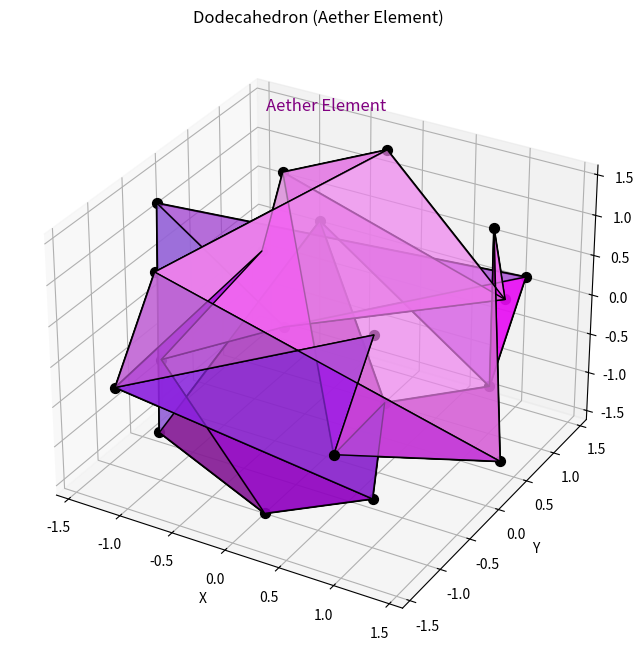

Here is the Python script that generated this plot:
"""
Dodecahedron Module

This module implements the dodecahedron platonic solid.
The dodecahedron represents the aether (spirit) element and consists of
12 pentagonal faces, 30 edges, and 20 vertices.

Key functions:
- Generate precise dodecahedron geometry
- Calculate energy dynamics and harmonics
- Associate with aether element aspects
- Establish resonance patterns for dimensional gateways
"""

import numpy as np
import matplotlib.pyplot as plt
from mpl_toolkits.mplot3d import Axes3D
from mpl_toolkits.mplot3d.art3d import Poly3DCollection
from typing import Tuple, Dict, Any, List, Optional

def generate_dodecahedron(center: Tuple[float, float, float],
                         edge_length: float) -> Dict[str, Any]:
    """
    Generate a dodecahedron with precise geometric properties.
    
    Args:
        center: The (x, y, z) center of the dodecahedron
        edge_length: The length of each edge
        
    Returns:
        Dictionary containing the dodecahedron geometry and properties
    """
    # Golden ratio for dodecahedron construction
    phi = (1 + np.sqrt(5)) / 2
    
    # Calculate the radius of the circumscribed sphere
    # For a dodecahedron with edge length e, the radius is:
    # r = e * sqrt(3) * sqrt(5 + 2*sqrt(5)) / 4
    radius = edge_length * np.sqrt(3) * np.sqrt(5 + 2*np.sqrt(5)) / 4
    
    # Generate the 20 vertices of the dodecahedron
    vertices = []
    
    # Vertices from cube coordinates (±1, ±1, ±1)
    for x in [-1, 1]:
        for y in [-1, 1]:
            for z in [-1, 1]:
                vertices.append([x, y, z])
    
    # Vertices from golden rectangles
    for i in [-1, 1]:
        for j in [-phi, phi]:
            # Cyclic permutation of coordinates
            vertices.append([0, i, j])
            vertices.append([i, j, 0])
            vertices.append([j, 0, i])
    
    vertices = np.array(vertices)
    
    # Scale to match specified edge length
    # First calculate the current edge length between adjacent vertices
    # and scale accordingly
    current_edge = np.min([
        np.linalg.norm(vertices[0] - vertices[16]),
        np.linalg.norm(vertices[12] - vertices[18])
    ])
    scale_factor = edge_length / current_edge
    vertices = vertices * scale_factor
    
    # Translate vertices to the specified center
    vertices = vertices + np.array(center)
    
    # Define the 12 pentagonal faces
    # Each face is defined by 5 vertex indices
    faces = [
        [0, 12, 14, 4, 8],    # Top face 1
        [0, 8, 10, 2, 16],    # Top face 2
        [0, 16, 18, 6, 12],   # Top face 3
        [1, 13, 15, 5, 9],    # Bottom face 1
        [1, 9, 11, 3, 17],    # Bottom face 2
        [1, 17, 19, 7, 13],   # Bottom face 3
        [2, 10, 11, 3, 19],   # Middle face 1
        [2, 19, 7, 6, 18],    # Middle face 2
        [3, 17, 1, 13, 15],   # Middle face 3
        [4, 14, 15, 5, 9],    # Middle face 4
        [4, 9, 11, 10, 8],    # Middle face 5
        [6, 7, 13, 15, 14]    # Middle face 6
    ]
    
    # Define edges (pairs of vertices that form edges)
    # This can be derived from the faces
    edges = set()
    for face in faces:
        for i in range(len(face)):
            edge = tuple(sorted([face[i], face[(i + 1) % len(face)]]))
            edges.add(edge)
    edges = list(edges)
    
    # Calculate important measurements
    # For a dodecahedron with edge length e:
    volume = (15 + 7 * np.sqrt(5)) * edge_length**3 / 4
    surface_area = 3 * np.sqrt(25 + 10 * np.sqrt(5)) * edge_length**2
    
    # Calculate dihedral angle (angle between faces)
    dihedral_angle = np.arccos(-np.sqrt(5)/5)  # Approximately 116.57 degrees
    
    return {
        'vertices': vertices,
        'faces': faces,
        'edges': edges,
        'edge_length': edge_length,
        'radius': radius * scale_factor,
        'volume': volume,
        'surface_area': surface_area,
        'dihedral_angle': dihedral_angle,
        'center': center,
        'element': 'Aether'
    }

def calculate_dodecahedron_resonance(dodecahedron: Dict[str, Any], 
                                    base_frequency: float = 528.0) -> Dict[str, Any]:
    """
    Calculate the resonance properties of the dodecahedron.
    
    Args:
        dodecahedron: Dictionary containing dodecahedron geometry
        base_frequency: The base frequency for dodecahedron (aether element)
        
    Returns:
        Dictionary containing resonance properties
    """
    # Aether element base frequency is typically 528 Hz (DNA repair frequency)
    edge_length = dodecahedron['edge_length']
    
    # Calculate primary frequency based on edge length
    # Using the relationship between frequency and size
    primary_frequency = base_frequency * (1 / edge_length)
    
    # Calculate harmonic frequencies
    # Aether element has transcendent harmonics, based on phi (golden ratio) powers
    phi = (1 + np.sqrt(5)) / 2
    harmonics = [primary_frequency * phi**n for n in range(7)]
    
    # Calculate resonance nodes (points of maximum vibration)
    # These correspond to key points on the dodecahedron
    vertices = dodecahedron['vertices']
    
    face_centers = []
    for face in dodecahedron['faces']:
        face_vertices = [vertices[i] for i in face]
        face_center = np.mean(face_vertices, axis=0)
        face_centers.append(face_center)
    
    edge_centers = []
    for edge in dodecahedron['edges']:
        edge_vertices = [vertices[i] for i in edge]
        edge_center = np.mean(edge_vertices, axis=0)
        edge_centers.append(edge_center)
    
    # Calculate energy distribution for resonance
    # Each vertex has specific energy pattern
    # Aether element has transcendent, balanced energy
    vertex_energies = [0.94, 0.98, 0.96, 0.95, 0.99, 0.97, 0.93, 0.96, 0.98, 0.99,
                       0.95, 0.94, 0.97, 0.98, 0.96, 0.95, 0.99, 0.97, 0.93, 0.98]
    
    return {
        'primary_frequency': primary_frequency,
        'harmonics': harmonics,
        'face_centers': face_centers,
        'edge_centers': edge_centers,
        'vertex_energies': vertex_energies,
        'element_frequency': base_frequency,
        'resonance_quality': 0.98  # Aether element has highest resonance quality
    }

def get_dodecahedron_aspects() -> Dict[str, Any]:
    """
    Get the metaphysical and elemental aspects associated with the dodecahedron.
    
    Returns:
        Dictionary containing aspect properties
    """
    # Aether element aspects associated with dodecahedron
    aspects = {
        'element': 'Aether',
        'qualities': [
            'Spirit',
            'Transcendence',
            'Unity',
            'Consciousness',
            'Enlightenment',
            'Divine Connection',
            'Integration'
        ],
        'chakra': 'Crown',
        'direction': 'Center/Above',
        'season': 'Eternity',
        'state_of_matter': 'Plasma/Energy',
        'platonic_number': 12,  # Number of faces
        'sense': 'Intuition',
        'consciousness_state': 'Aware State',
        'color': 'Violet/White',
        'taste': None,  # Transcends physical taste
        'symbolic_creature': 'Phoenix',
        'associated_sephiroth': ['Hod', 'Netzach', 'Chesed', 'Daath', 'Geburah'],
        'gateway_key': 'Fifth Gateway',
        'vibration': 'Highest',
        'musical_note': 'B'
    }
    
    # Physiological properties
    physical_aspects = {
        'body_system': 'Energetic and Consciousness',
        'organs': ['Pineal Gland', 'Brain', 'Nervous System', 'Etheric Body'],
        'glands': ['Pineal'],
        'psychological_traits': [
            'Spiritual',
            'Expansive',
            'Intuitive',
            'Transcendent',
            'Integrated',
            'Aware',
            'Enlightened'
        ]
    }
    
    # Combination aspects with other elements
    combined_aspects = {
        'aether_fire': 'Divine Will',
        'aether_earth': 'Materialization',
        'aether_air': 'Higher Consciousness',
        'aether_water': 'Spiritual Intuition'
    }
    
    # Sacred geometry connections
    geometry_aspects = {
        'primary_shape': 'Pentagon',
        'angle_sum': 540,  # Sum of angles in pentagon
        'polygon_faces': 'Regular Pentagons',
        'dual_platonic': 'Icosahedron',
        'associated_flower_of_life_points': 20,
        'phi_ratio_component': True,  # Contains golden ratio
        'metatrons_cube_component': True,
        'transcendent_qualities': 'Unity of All Elements'
    }
    
    return {
        'general': aspects,
        'physical': physical_aspects,
        'combinations': combined_aspects,
        'geometry': geometry_aspects
    }

def encode_dodecahedron_pattern(pattern_type: str) -> Dict[str, Any]:
    """
    Encode specific patterns for the dodecahedron based on its aspects.
    
    Args:
        pattern_type: The type of pattern to encode ('resonance', 'gateway', 'element')
        
    Returns:
        Dictionary containing encoded pattern
    """
    patterns = {
        'resonance': {
            'wave_pattern': [1.0, 1.618, 2.618, 4.236, 6.854, 11.09, 17.944],  # Phi (golden ratio) powers
            'frequency_ratios': [1.0, 1.618, 2.618, 4.236, 6.854],  # Golden ratio progression
            'node_activations': [1, 1, 1, 1, 1, 0, 0, 0, 0, 0, 1, 1],  # Binary activation sequence
            'geometric_sequence': [12, 30, 20, 12]  # Face, edge, vertex, face count
        },
        'gateway': {
            'key_sequence': [12, 20, 30, 12],  # Face, vertex, edge, face count
            'activation_pattern': [1, 0, 1, 0, 1, 1, 0, 1, 0, 1, 0, 1],  # Transcendent pattern
            'harmonic_intervals': ['perfect fifth', 'major seventh', 'octave'],
            'symbol_sequence': ['pentagon', 'aether', 'spirit', 'cosmos']
        },
        'element': {
            'aether_pattern': [5, 12, 20, 30],
            'unity_levels': [0.92, 0.94, 0.96, 0.98, 1.0, 0.98, 0.96, 0.94, 0.92, 0.94, 0.96, 0.98],  # Near-perfect harmony
            'transcendence_sequence': [1, 5, 12, 20, 30, 42],  # Dimensional progression
            'color_spectrum': ['violet', 'white', 'gold', 'silver', 'platinum', 'iridescent', 'ultraviolet', 'crystal', 'rainbow', 'clear', 'starlight', 'cosmic']
        },
        'consciousness': {
            'aware_state_pattern': [12, 7, 12, 7],
            'enlightenment_levels': [0.85, 0.88, 0.91, 0.94, 0.97, 1.0, 0.97, 0.94, 0.91, 0.88, 0.85, 0.88],  # Unity consciousness
            'awareness_sequence': [1, 3, 7, 12, 20, 33, 54],  # Fibonacci variants
            'activation_thresholds': [0.7, 0.8, 0.9, 0.95, 1.0]
        }
    }
    
    if pattern_type in patterns:
        return patterns[pattern_type]
    else:
        return patterns  # Return all patterns if type not specified

def visualize_dodecahedron(dodecahedron: Dict[str, Any],
                         show_aspects: bool = False) -> plt.Figure:
    """
    Create a 3D visualization of the dodecahedron.
    
    Args:
        dodecahedron: Dictionary containing dodecahedron geometry
        show_aspects: Whether to show aspect-related coloring
        
    Returns:
        matplotlib Figure object
    """
    fig = plt.figure(figsize=(10, 8))
    ax = fig.add_subplot(111, projection='3d')
    
    vertices = dodecahedron['vertices']
    faces = dodecahedron['faces']
    
    # Create face polygons
    polygons = []
    for face in faces:
        polygons.append([vertices[i] for i in face])
    
    # Set colors based on aspects if requested
    face_colors = ['purple'] * len(faces)  # Default aether color
    alpha = 0.6
    
    if show_aspects:
        aspects = get_dodecahedron_aspects()
        # Create color gradient based on aspects
        purples = [
            '#800080', '#9370DB', '#9932CC', '#BA55D3', '#DDA0DD', 
            '#EE82EE', '#DA70D6', '#FF00FF', '#FF00FF', '#8A2BE2',
            '#9400D3', '#8B008B'
        ]
        face_colors = purples
        alpha = 0.7
    
    # Add faces
    ax.add_collection3d(Poly3DCollection(polygons, alpha=alpha, facecolors=face_colors, linewidths=1, edgecolors='k'))
    
    # Plot vertices
    for i, v in enumerate(vertices):
        ax.scatter(v[0], v[1], v[2], c='k', s=50)
    
    # Plot edges
    edges = dodecahedron['edges']
    for edge in edges:
        line = [vertices[edge[0]], vertices[edge[1]]]
        ax.plot([line[0][0], line[1][0]], [line[0][1], line[1][1]], [line[0][2], line[1][2]], 'k-')
    
    # Add labels if showing aspects
    if show_aspects:
        center = dodecahedron['center']
        ax.text(center[0], center[1], center[2] + dodecahedron['radius'], 
               "Aether Element", color='purple', fontsize=12, ha='center')
    
    # Set axis labels and title
    ax.set_xlabel('X')
    ax.set_ylabel('Y')
    ax.set_zlabel('Z')
    ax.set_title('Dodecahedron (Aether Element)')
    
    # Set equal aspect ratio
    max_range = max([
        np.max(vertices[:, 0]) - np.min(vertices[:, 0]),
        np.max(vertices[:, 1]) - np.min(vertices[:, 1]),
        np.max(vertices[:, 2]) - np.min(vertices[:, 2])
    ])
    mid_x = (np.max(vertices[:, 0]) + np.min(vertices[:, 0])) * 0.5
    mid_y = (np.max(vertices[:, 1]) + np.min(vertices[:, 1])) * 0.5
    mid_z = (np.max(vertices[:, 2]) + np.min(vertices[:, 2])) * 0.5
    ax.set_xlim(mid_x - max_range * 0.5, mid_x + max_range * 0.5)
    ax.set_ylim(mid_y - max_range * 0.5, mid_y + max_range * 0.5)
    ax.set_zlim(mid_z - max_range * 0.5, mid_z + max_range * 0.5)
    
    return fig

def embed_dodecahedron_in_field(field_array: np.ndarray, 
                               center: Tuple[float, float, float],
                               edge_length: float,
                               strength: float = 1.0,
                               pattern_type: str = 'resonance') -> np.ndarray:
    """
    Embed a dodecahedron pattern into a 3D field array.
    
    Args:
        field_array: 3D numpy array representing the field
        center: Center coordinates (x, y, z)
        edge_length: Length of dodecahedron edges
        strength: Strength of the pattern (0.0 to 1.0)
        pattern_type: Type of pattern to embed
        
    Returns:
        Modified field array with embedded pattern
    """
    field_shape = field_array.shape
    
    # Create coordinate grids
    x, y, z = np.meshgrid(
        np.arange(field_shape[0]),
        np.arange(field_shape[1]),
        np.arange(field_shape[2]),
        indexing='ij'
    )
    
    # Generate dodecahedron
    dodecahedron = generate_dodecahedron(center, edge_length)
    vertices = dodecahedron['vertices']
    radius = dodecahedron['radius']
    
    # Get encoded pattern
    pattern = encode_dodecahedron_pattern(pattern_type)
    
    # Create a field influence based on distance to dodecahedron parts
    influence = np.zeros_like(field_array, dtype=float)
    
    # Influence from vertices (transcendent for aether element)
    for i, vertex in enumerate(vertices):
        # Calculate distance from each point to vertex
        dist = np.sqrt((x - vertex[0])**2 + (y - vertex[1])**2 + (z - vertex[2])**2)
        
        # Create harmonious, transcendent influence
        # Pattern intensity varies by vertex - aether has harmonious patterns
        if pattern_type == 'element':
            intensity = pattern['unity_levels'][i % len(pattern['unity_levels'])]
        else:
            intensity = 0.9 + 0.1 * np.sin(i * np.pi / 10)  # Harmonic variation
            
        # Distance falloff - more gradual and harmonious for aether
        # Phi-based falloff creates golden ratio harmonics
        phi = (1 + np.sqrt(5)) / 2
        falloff = np.exp(-dist / (edge_length * phi))
        influence += falloff * intensity
    
    # Influence from faces (pentagonal nature important for aether)
    faces = dodecahedron['faces']
    phi = (1 + np.sqrt(5)) / 2  # Golden ratio for pentagons
    
    for i, face in enumerate(faces):
        # Get face vertices
        face_vertices = [vertices[j] for j in face]
        face_center = np.mean(face_vertices, axis=0)
        
        # Calculate distance from each point to face center
        dist_to_center = np.sqrt((x - face_center[0])**2 + (y - face_center[1])**2 + (z - face_center[2])**2)
        
        # Create transcendent pattern from pentagon faces
        # Use golden ratio (phi) in the calculation for aether resonance
        face_influence = np.exp(-dist_to_center / (edge_length * phi))
        
        # Add fibonacci-based pattern - characteristic of aether
        harmonic_pattern = 0.8 + 0.2 * np.sin(dist_to_center * 2 * np.pi / (edge_length * phi))
        face_influence *= harmonic_pattern
        
        # Apply unity pattern for aether element
        if pattern_type == 'element' and i < len(pattern['unity_levels']):
            cycle_index = i % len(pattern['unity_levels'])
            face_influence *= pattern['unity_levels'][cycle_index]
        
        influence += face_influence * 1.0  # Faces have highest influence in aether element
    
    # Aether has a unified field effect - create harmony throughout the field
    # Calculate distance from each point to center of dodecahedron
    dist_to_center = np.sqrt((x - center[0])**2 + (y - center[1])**2 + (z - center[2])**2)
    
    # Create harmonious field emanating from center
    center_influence = np.exp(-dist_to_center / (radius * 2.0))
    influence += center_influence * 0.5
    
    # Normalize influence to [0, 1] range
    max_val = np.max(influence)
    if max_val > 0:
        influence = influence / max_val
    
    # Apply aether element pattern (transcendent, harmonious pattern)
    # Create phi-based pattern characteristic of aether element
    phi = (1 + np.sqrt(5)) / 2  # Golden ratio
    grid_size = max(field_shape)
    # Multiple overlapping harmonic patterns for transcendence
    phi_pattern = (
        np.sin(2 * np.pi * x / (grid_size * 0.1 * phi)) * 
        np.sin(2 * np.pi * y / (grid_size * 0.1 * phi**2)) * 
        np.sin(2 * np.pi * z / (grid_size * 0.1 * phi**3))
    )
    phi_pattern = 0.5 + 0.5 * phi_pattern  # Normalize to [0, 1]
    
    # Combine influence with phi pattern - characteristic of aether
    pattern_field = influence * (0.7 + 0.3 * phi_pattern)
    
    # Apply pattern to field with given strength
    modified_field = field_array * (1.0 + pattern_field * strength)
    
    # Normalize field after modification if needed
    if np.max(np.abs(modified_field)) > 0:
        modified_field = modified_field / np.max(np.abs(modified_field))
    
    return modified_field


# Example usage
if __name__ == "__main__":
    # Create a dodecahedron
    center = (0, 0, 0)
    edge_length = 2.0
    
    dodecahedron = generate_dodecahedron(center, edge_length)
    
    # Calculate resonance properties
    resonance = calculate_dodecahedron_resonance(dodecahedron)
    print(f"Primary Frequency: {resonance['primary_frequency']:.2f} Hz")
    print(f"Harmonics: {[f'{h:.2f}' for h in resonance['harmonics']]}")
    
    # Get aspects
    aspects = get_dodecahedron_aspects()
    print("\nDodecahedron Aspects:")
    print(f"Element: {aspects['general']['element']}")
    print(f"Qualities: {', '.join(aspects['general']['qualities'])}")
    print(f"Chakra: {aspects['general']['chakra']}")
    
    # Visualize
    fig = visualize_dodecahedron(dodecahedron, show_aspects=True)
    plt.show()